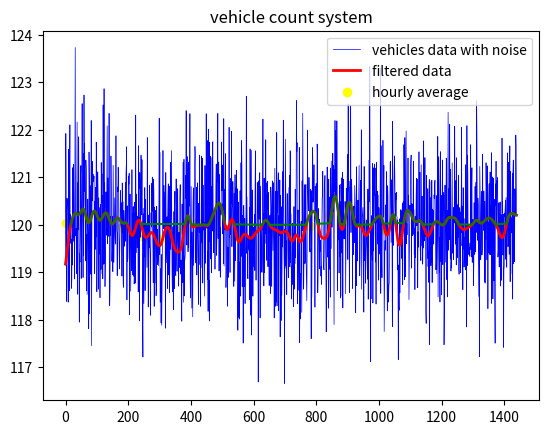

Recreate this plot in Python.
import numpy as np
import matplotlib.pyplot as plt
from scipy.signal import butter,filtfilt
def fun(smooth):
    abv=np.where(smooth>120)[0]
    abv_arr=np.split(abv,np.where(np.diff(abv)!=1)[0])
    for pt in abv_arr:
       if len(pt)>15:
          plt.plot(pt,smooth[pt],color="green")  

time=np.arange(1440)
vc=120 + np.random.normal(0,1,1440)
plt.plot(time,vc,label="vehicles data with noise",linewidth="0.5",color="blue")
b,a=butter(3,0.05)
smooth=filtfilt(b,a,vc)
plt.plot(time,smooth,label="filtered data",linewidth="2",color="red")
avg=np.mean(smooth.reshape(24,60),axis=1)
print(avg)
plt.scatter(np.arange(0,1440,60),avg,label="hourly average",color="yellow")
fun(smooth)


plt.title("vehicle count system")
plt.legend()
plt.show()
